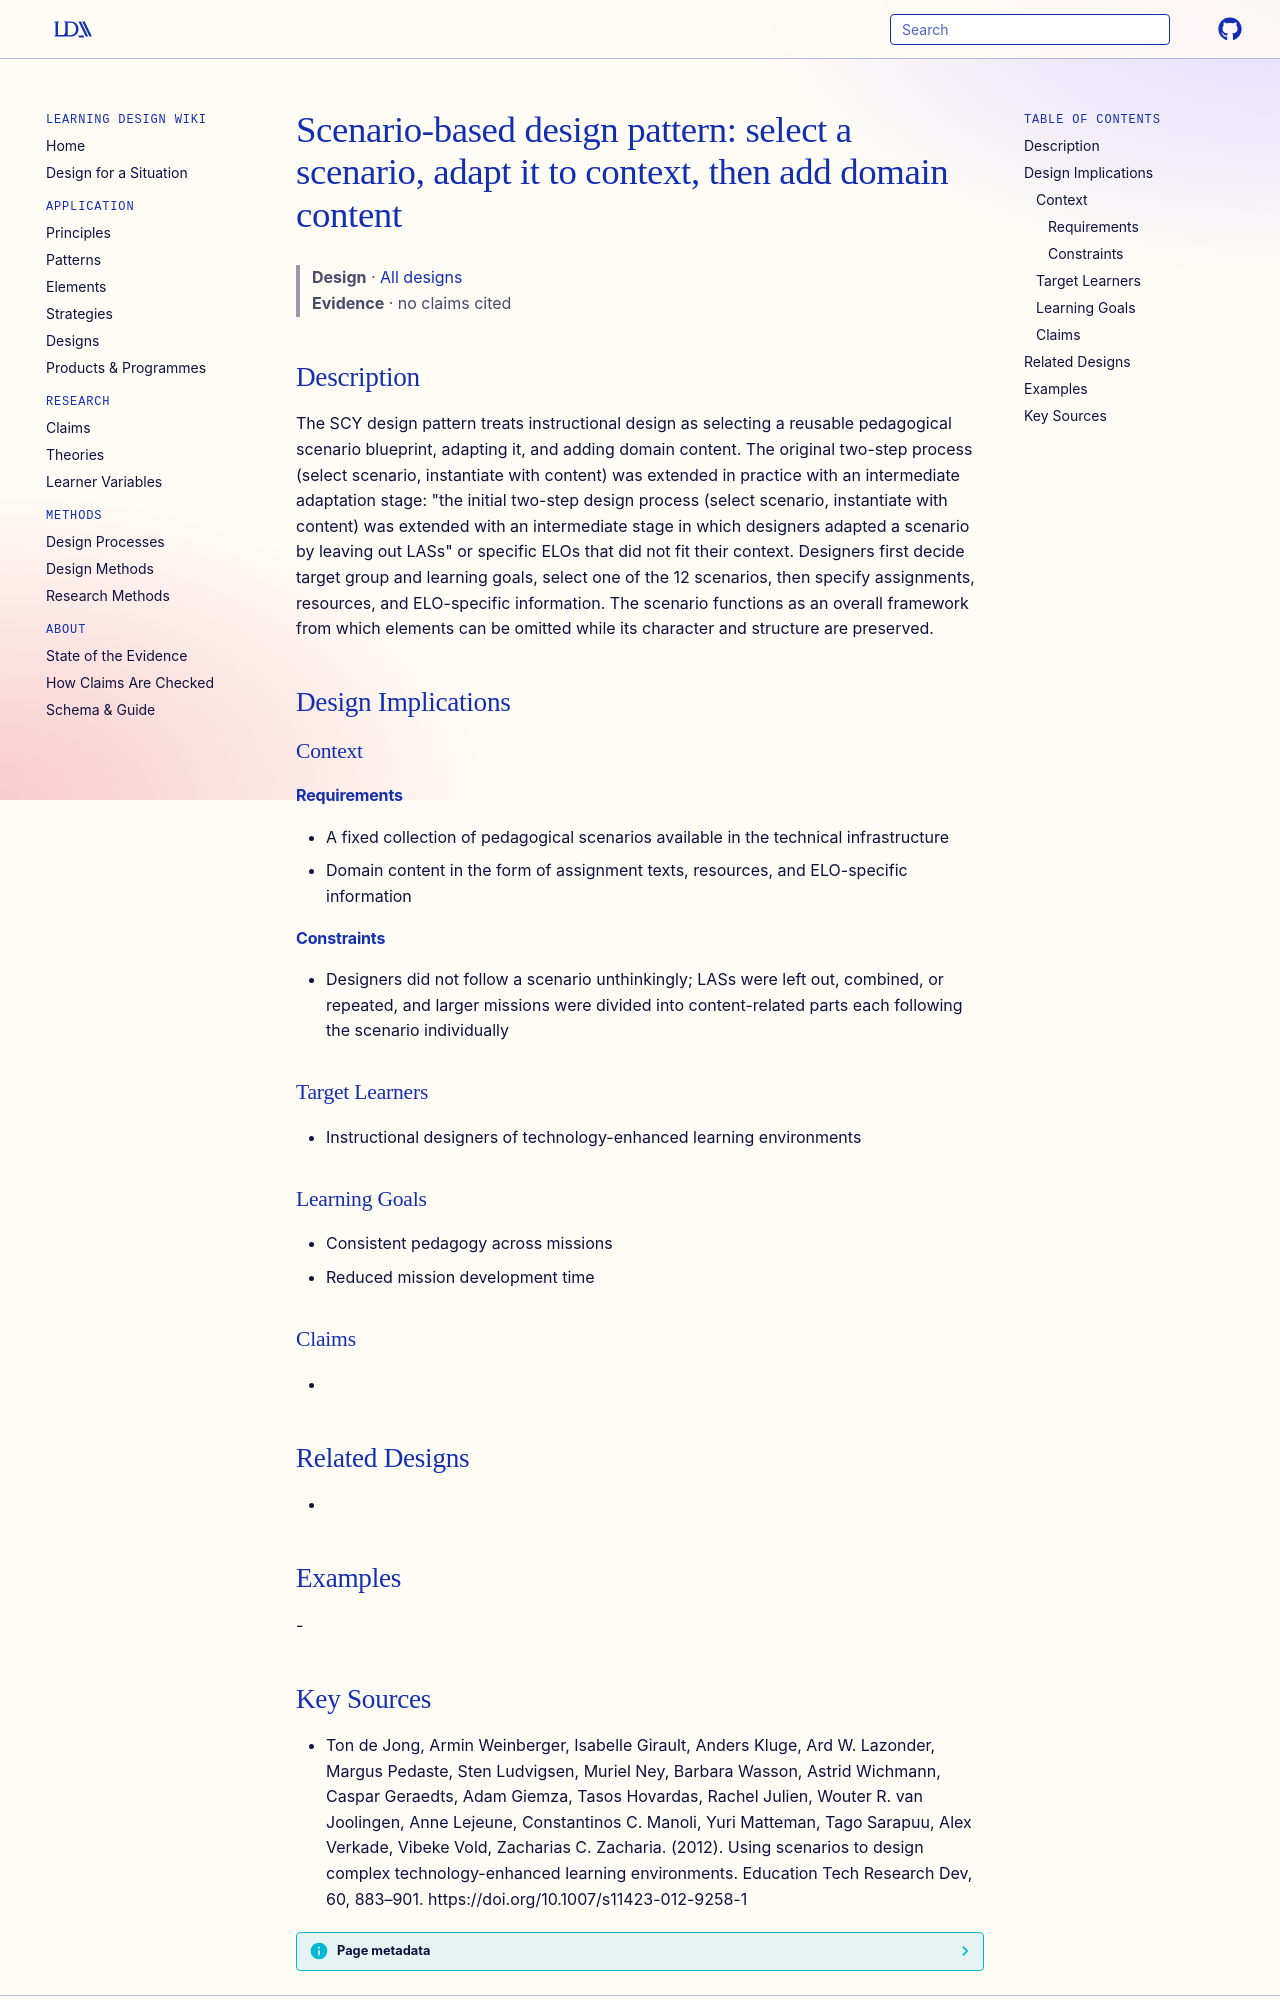

repository: Learning-Design-Alliance/learning-wiki · page: designs/select-adapt-add-content-pattern/index.html · generator: mkdocs

---
type: design
id: select-adapt-add-content-pattern
title: "Scenario-based design pattern: select a scenario, adapt it to context, then add domain content"
description: The SCY design pattern treats instructional design as selecting a reusable pedagogical scenario blueprint, adapting it, and adding domain content.
status: review
generated:
  by: "process:settle-candidates"
  at: 2026-10-29
sources:
  - id: ton-de-jong-2012
    resource: "https://doi.org/10.1007/s11423-012-9258-1"
    title: "Ton de Jong, Armin Weinberger, Isabelle Girault, Anders Kluge, Ard W. Lazonder, Margus Pedaste, Sten Ludvigsen, Muriel Ney, Barbara Wasson, Astrid Wichmann, Caspar Geraedts, Adam Giemza, Tasos Hovardas, Rachel Julien, Wouter R. van Joolingen, Anne Lejeune, Constantinos C. Manoli, Yuri Matteman, Tago Sarapuu, Alex Verkade, Vibeke Vold, Zacharias C. Zacharia. (2012). Using scenarios to design complex technology-enhanced learning environments. Education Tech Research Dev, 60, 883–901. https://doi.org/10.1007/s11423-012-9258-1"
    author: Ton de Jong, Armin Weinberger, Isabelle Girault, Anders Kluge, Ard W. Lazonder, Margus Pedaste, Sten Ludvigsen, Muriel Ney, Barbara Wasson, Astrid Wichmann, Caspar Geraedts, Adam Giemza, Tasos Hovardas, Rachel Julien, Wouter R. van Joolingen, Anne Lejeune, Constantinos C. Manoli, Yuri Matteman, Tago Sarapuu, Alex Verkade, Vibeke Vold, Zacharias C. Zacharia
---

# Scenario-based design pattern: select a scenario, adapt it to context, then add domain content

> **Design** · [All designs](index.md)
> **Evidence** · no claims cited

## Description
The SCY design pattern treats instructional design as selecting a reusable pedagogical scenario blueprint, adapting it, and adding domain content. The original two-step process (select scenario, instantiate with content) was extended in practice with an intermediate adaptation stage: "the initial two-step design process (select scenario, instantiate with content) was extended with an intermediate stage in which designers adapted a scenario by leaving out LASs" or specific ELOs that did not fit their context. Designers first decide target group and learning goals, select one of the 12 scenarios, then specify assignments, resources, and ELO-specific information. The scenario functions as an overall framework from which elements can be omitted while its character and structure are preserved.

## Design Implications

### Context
#### Requirements
- A fixed collection of pedagogical scenarios available in the technical infrastructure
- Domain content in the form of assignment texts, resources, and ELO-specific information
#### Constraints
- Designers did not follow a scenario unthinkingly; LASs were left out, combined, or repeated, and larger missions were divided into content-related parts each following the scenario individually

### Target Learners
- Instructional designers of technology-enhanced learning environments

### Learning Goals
- Consistent pedagogy across missions
- Reduced mission development time

### Claims
- 

## Related Designs
- 

## Examples
-
